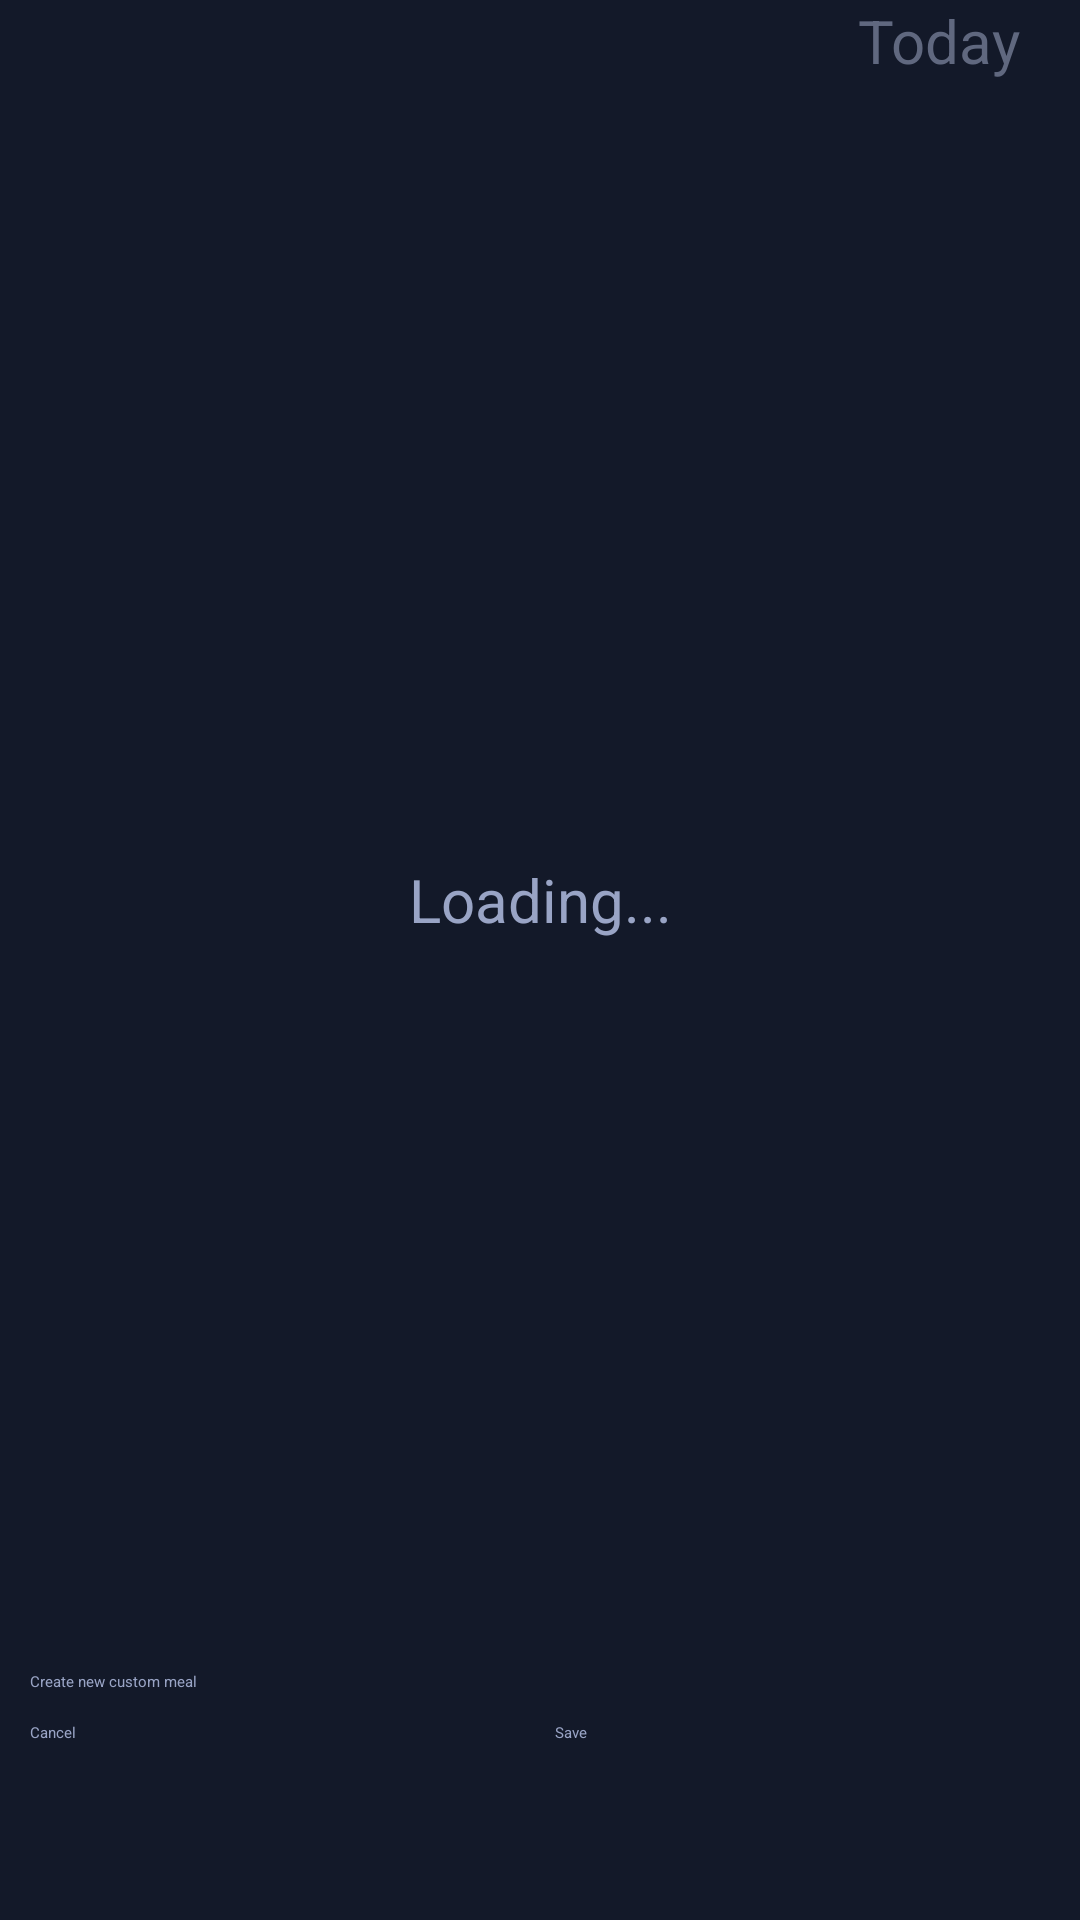

Produce the Android XML layout that renders to this screen, including the resource entries it uses.
<!-- AndroidManifest.xml: application theme Theme.GymtonicApp -->
<!-- res/layout/activity_meals_adddailyentry.xml -->
<?xml version="1.0" encoding="utf-8"?>
<FrameLayout xmlns:android="http://schemas.android.com/apk/res/android"
    xmlns:app="http://schemas.android.com/apk/res-auto"
    xmlns:tools="http://schemas.android.com/tools"
    android:layout_width="match_parent"
    android:layout_height="match_parent"
    tools:context="com.Harsh.gymtonicapp.activities.Activity_Meals_AddDailyEntry"
    android:orientation="vertical"
    android:background="@color/dark_purple">

    
    <LinearLayout
        android:layout_width="match_parent"
        android:layout_height="match_parent"
        android:orientation="vertical">

        <androidx.appcompat.widget.Toolbar
            android:id="@+id/toolbarActivityAddMeal"
            android:layout_width="match_parent"
            android:layout_height="wrap_content"
            android:layout_marginTop="0dp"
            android:minHeight="?attr/actionBarSize"
            app:titleTextColor="@color/text_middle"
            tools:layout_editor_absoluteX="0dp">

            <TextView
                android:id="@+id/textViewDate"
                android:layout_width="wrap_content"
                android:layout_height="wrap_content"
                android:layout_marginEnd="20dp"
                android:layout_gravity="end"
                android:text="Today"
                android:textAlignment="textEnd"
                android:textColor="@color/text_low"
                android:textSize="20sp"/>

        </androidx.appcompat.widget.Toolbar>

        <Space
            android:layout_width="match_parent"
            android:layout_height="10dp"/>

        <Spinner
            android:id="@+id/spinnerMealPresetCategory"
            android:layout_width="match_parent"
            android:layout_height="wrap_content"
            android:layout_marginStart="10dp"
            android:layout_marginEnd="10dp"
            android:tooltipText="Select workout plan"/>

        <Space
            android:layout_width="match_parent"
            android:layout_height="10dp"/>

        <androidx.recyclerview.widget.RecyclerView
            android:id="@+id/recyclerViewMealsPreset"
            android:layout_width="match_parent"
            android:layout_height="500dp"
            android:layout_marginStart="10dp"/>

        <Space
            android:layout_width="match_parent"
            android:layout_height="10dp"/>

        <androidx.appcompat.widget.AppCompatButton
            android:id="@+id/buttonAddMeal"
            android:layout_width="match_parent"
            android:layout_height="wrap_content"
            android:layout_marginRight="10dp"
            android:layout_marginLeft="10dp"
            android:background="@drawable/shape_box_round_light"
            android:text="@string/button_text_create_meal"
            android:textColor="@color/text_middle"
            app:layout_constraintBottom_toBottomOf="parent"
            app:layout_constraintEnd_toEndOf="parent"
            app:layout_constraintTop_toTopOf="parent" />

        <Space
            android:layout_width="match_parent"
            android:layout_height="10dp"/>

        <LinearLayout
            android:layout_width="match_parent"
            android:layout_height="wrap_content"
            android:layout_marginStart="10dp"
            android:layout_marginEnd="10dp"
            android:orientation="horizontal">

            <androidx.appcompat.widget.AppCompatButton
                android:id="@+id/buttonAddMealCancel"
                android:layout_width="0dp"
                android:layout_height="wrap_content"
                android:layout_weight="1"
                android:background="@drawable/shape_box_round_light"
                android:textColor="@color/text_middle"
                android:text="@string/button_text_cancel" />

            <Space
                android:layout_width="10dp"
                android:layout_height="match_parent" />

            <androidx.appcompat.widget.AppCompatButton
                android:id="@+id/buttonAddMealSave"
                android:layout_width="0dp"
                android:layout_height="wrap_content"
                android:layout_weight="1"
                android:background="@drawable/shape_box_round_light"
                android:textColor="@color/text_middle"
                android:text="@string/button_text_save" />

        </LinearLayout>

    </LinearLayout>

    
    <TextView
        android:id="@+id/textViewNoEntries"
        android:visibility="invisible"
        android:layout_width="match_parent"
        android:layout_height="600dp"
        android:textAlignment="center"
        android:gravity="center"
        android:text="No entries found"
        android:textSize="20sp"
        android:textColor="@color/text_middle"/>

    <FrameLayout
        android:id="@+id/loadingLayout"
        android:layout_width="match_parent"
        android:layout_height="600dp"
        android:visibility="visible">

        <TextView
            android:visibility="visible"
            android:layout_width="match_parent"
            android:layout_height="match_parent"
            android:textAlignment="center"
            android:gravity="center"
            android:text="Loading..."
            android:textSize="20sp"
            android:textColor="@color/text_middle"/>

        <ProgressBar
            style="?android:attr/progressBarStyle"
            android:layout_width="200dp"
            android:layout_height="200dp"
            android:layout_gravity="center"
            android:visibility="visible" />

    </FrameLayout>

</FrameLayout>
<!-- resources referenced by this layout -->
<resources>
  <color name="dark_purple">#131929</color>
  <color name="text_low">#60687F</color>
  <color name="text_middle">#99A4C5</color>
  <string name="button_text_cancel">Cancel</string>
  <string name="button_text_create_meal">Create new custom meal</string>
  <string name="button_text_save">Save</string>
</resources>
